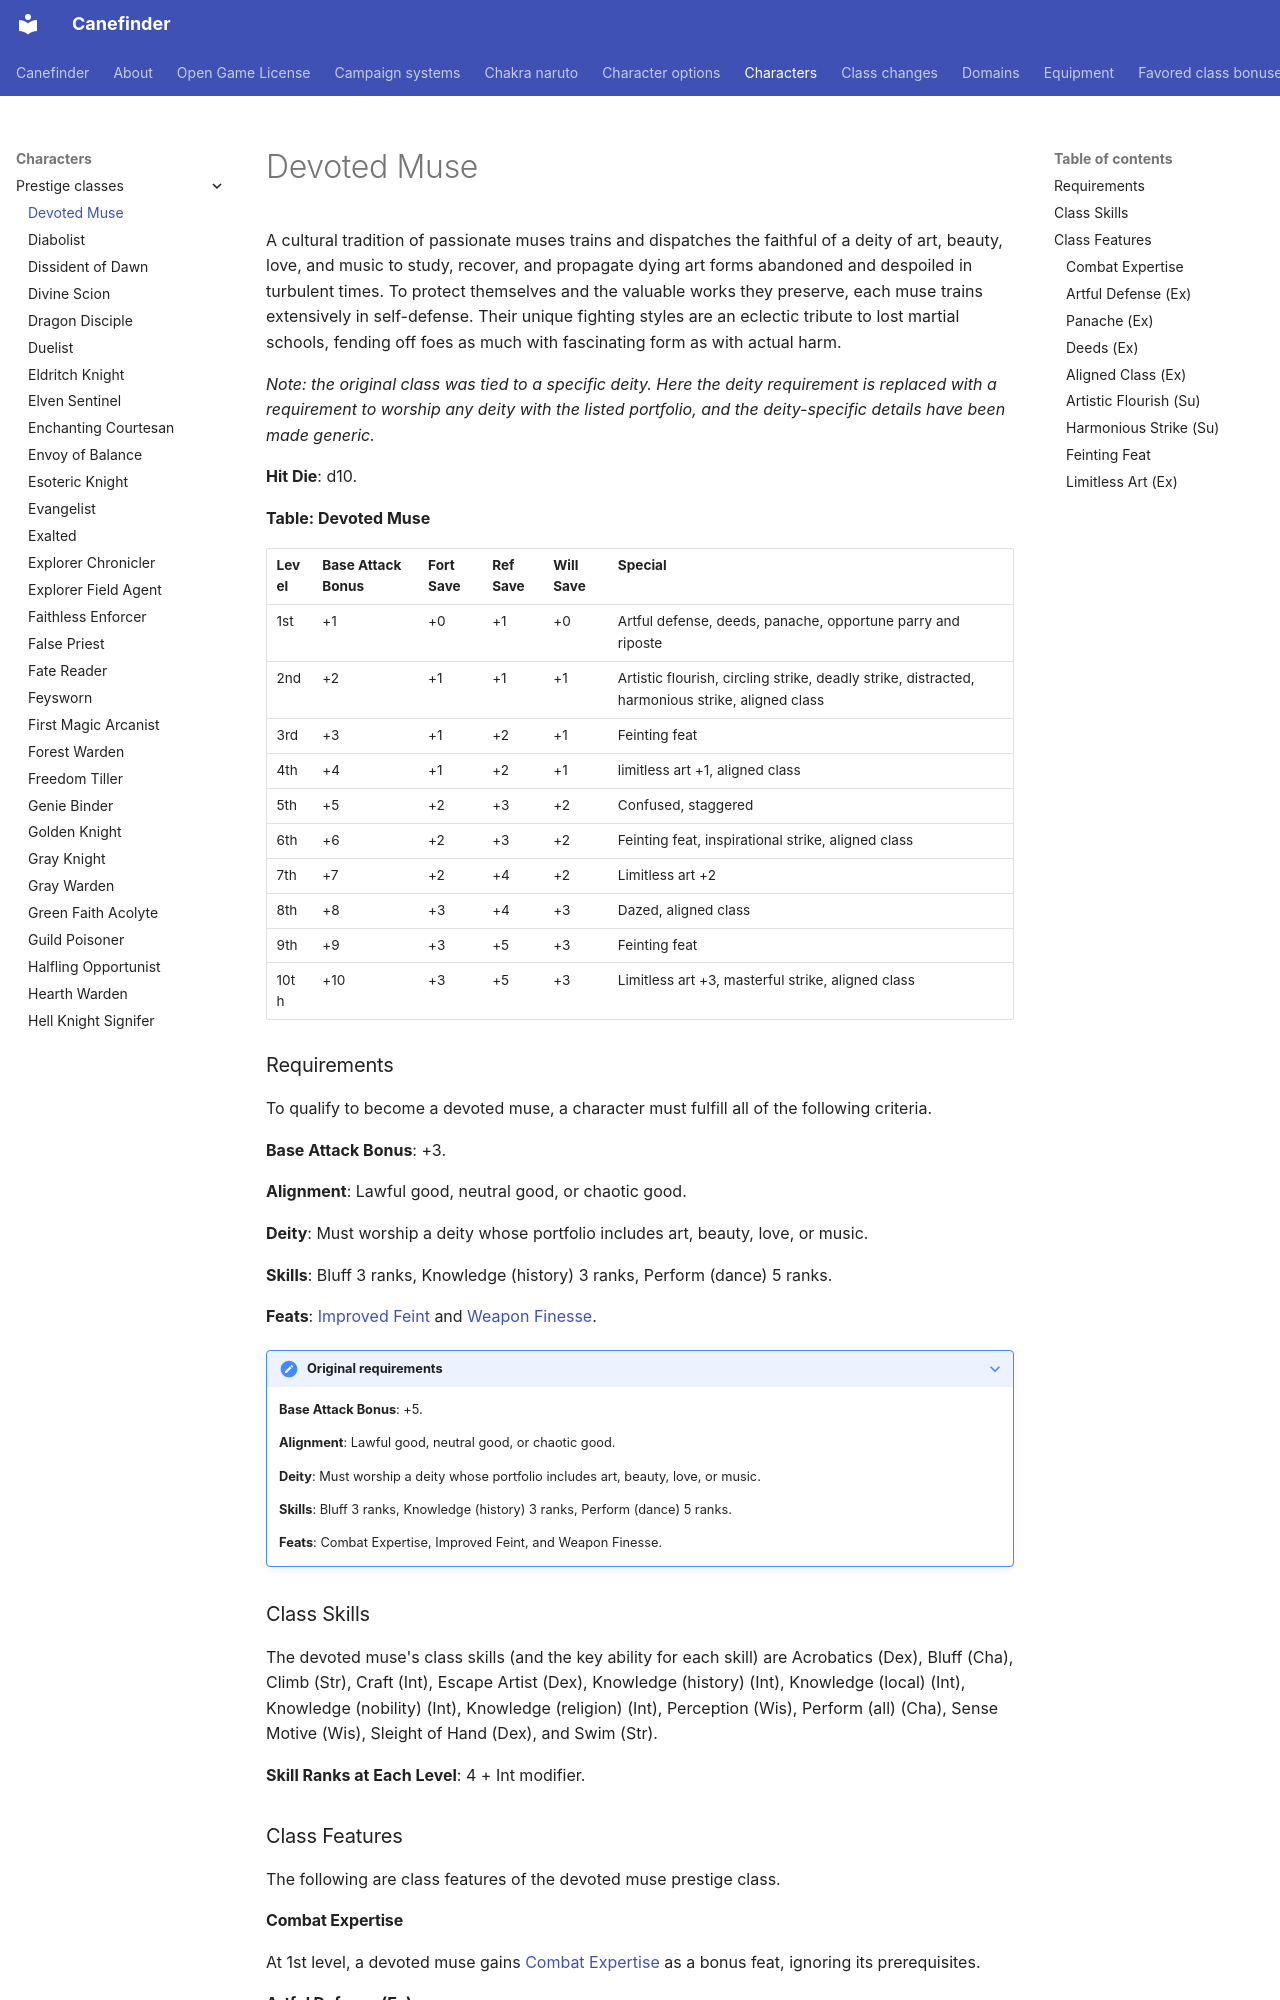

repository: canefinderhouserules/Canefinderhouserules · page: characters/prestige-classes/devoted-muse/index.html · generator: mkdocs

# Devoted Muse

A cultural tradition of passionate muses trains and dispatches the faithful of a deity of art, beauty, love, and music to study, recover, and propagate dying art forms abandoned and despoiled in turbulent times. To protect themselves and the valuable works they preserve, each muse trains extensively in self-defense. Their unique fighting styles are an eclectic tribute to lost martial schools, fending off foes as much with fascinating form as with actual harm.

*Note: the original class was tied to a specific deity. Here the deity requirement is replaced with a requirement to worship any deity with the listed portfolio, and the deity-specific details have been made generic.*

**Hit Die**: d10.

**Table: Devoted Muse**

| Level | Base Attack Bonus | Fort Save | Ref Save | Will Save | Special |
|---|---|---|---|---|---|
| 1st | +1 | +0 | +1 | +0 | Artful defense, deeds, panache, opportune parry and riposte |
| 2nd | +2 | +1 | +1 | +1 | Artistic flourish, circling strike, deadly strike, distracted, harmonious strike, aligned class |
| 3rd | +3 | +1 | +2 | +1 | Feinting feat |
| 4th | +4 | +1 | +2 | +1 | limitless art +1, aligned class |
| 5th | +5 | +2 | +3 | +2 | Confused, staggered |
| 6th | +6 | +2 | +3 | +2 | Feinting feat, inspirational strike, aligned class |
| 7th | +7 | +2 | +4 | +2 | Limitless art +2 |
| 8th | +8 | +3 | +4 | +3 | Dazed, aligned class |
| 9th | +9 | +3 | +5 | +3 | Feinting feat |
| 10th | +10 | +3 | +5 | +3 | Limitless art +3, masterful strike, aligned class |

### Requirements

To qualify to become a devoted muse, a character must fulfill all of the following criteria.

**Base Attack Bonus**: +3.

**Alignment**: Lawful good, neutral good, or chaotic good.

**Deity**: Must worship a deity whose portfolio includes art, beauty, love, or music.

**Skills**: Bluff 3 ranks, Knowledge (history) 3 ranks, Perform (dance) 5 ranks.

**Feats**: [Improved Feint](../../rules/feats/improved-feint.md) and [Weapon Finesse](../../rules/feats/weapon-finesse.md).

??? note "Original requirements"

    **Base Attack Bonus**: +5.

    **Alignment**: Lawful good, neutral good, or chaotic good.

    **Deity**: Must worship a deity whose portfolio includes art, beauty, love, or music.

    **Skills**: Bluff 3 ranks, Knowledge (history) 3 ranks, Perform (dance) 5 ranks.

    **Feats**: Combat Expertise, Improved Feint, and Weapon Finesse.

### Class Skills

The devoted muse's class skills (and the key ability for each skill) are Acrobatics (Dex), Bluff (Cha), Climb (Str), Craft (Int), Escape Artist (Dex), Knowledge (history) (Int), Knowledge (local) (Int), Knowledge (nobility) (Int), Knowledge (religion) (Int), Perception (Wis), Perform (all) (Cha), Sense Motive (Wis), Sleight of Hand (Dex), and Swim (Str).

**Skill Ranks at Each Level**: 4 + Int modifier.

### Class Features

The following are class features of the devoted muse prestige class.

#### Combat Expertise

At 1st level, a devoted muse gains [Combat Expertise](../../rules/feats/combat-expertise.md) as a bonus feat, ignoring its prerequisites.

#### Artful Defense (Ex)

When wearing light or no armor and not using a shield, a devoted muse adds 1 point of her Charisma bonus (if any) per class level as a dodge bonus to her Armor Class. If she is caught [flat-footed](../../rules/appendices/conditions.md#flat-footed) or otherwise denied her Dexterity bonus, she also loses this bonus.

#### Panache (Ex)

More than just a lightly armored warrior, a devoted muse is a daring combatant. She fights with panache: a fluctuating measure of a devoted muse’s ability to perform amazing actions in combat. At the start of each day, a devoted muse gains a number of panache points equal to her Charisma modifier (minimum 1). Her panache goes up or down throughout the day, but usually cannot go higher than her Charisma modifier (minimum 1), though feats and magic items can affect this maximum. A devoted muse spends panache to accomplish deeds (see below), and regains panache in the following ways.

- **Critical Hit with a Light or One-Handed Piercing Melee Weapon**: Each time the devoted muse confirms a critical hit with a light or one-handed piercing melee weapon, she regains 1 panache point. Confirming a critical hit on a [helpless](../../rules/appendices/conditions.md#helpless) or unaware creature or a creature that has fewer Hit Dice than half the devoted muse’s character level doesn't restore panache.

- **Killing Blow with a Light or One-Handed Piercing Melee Weapon**: When the devoted muse reduces a creature to 0 or fewer hit points with a light or one-handed piercing melee weapon attack while in combat, she regains 1 panache point. Destroying an unattended object, reducing a helpless or unaware creature to 0 or fewer hit points, or reducing a creature that has fewer Hit Dice than half the devoted muse’s character level to 0 or fewer hit points doesn't restore any panache.

For the purpose of this ability, a devoted muse’s class levels stack with levels in any other class that grants the panache ability.
